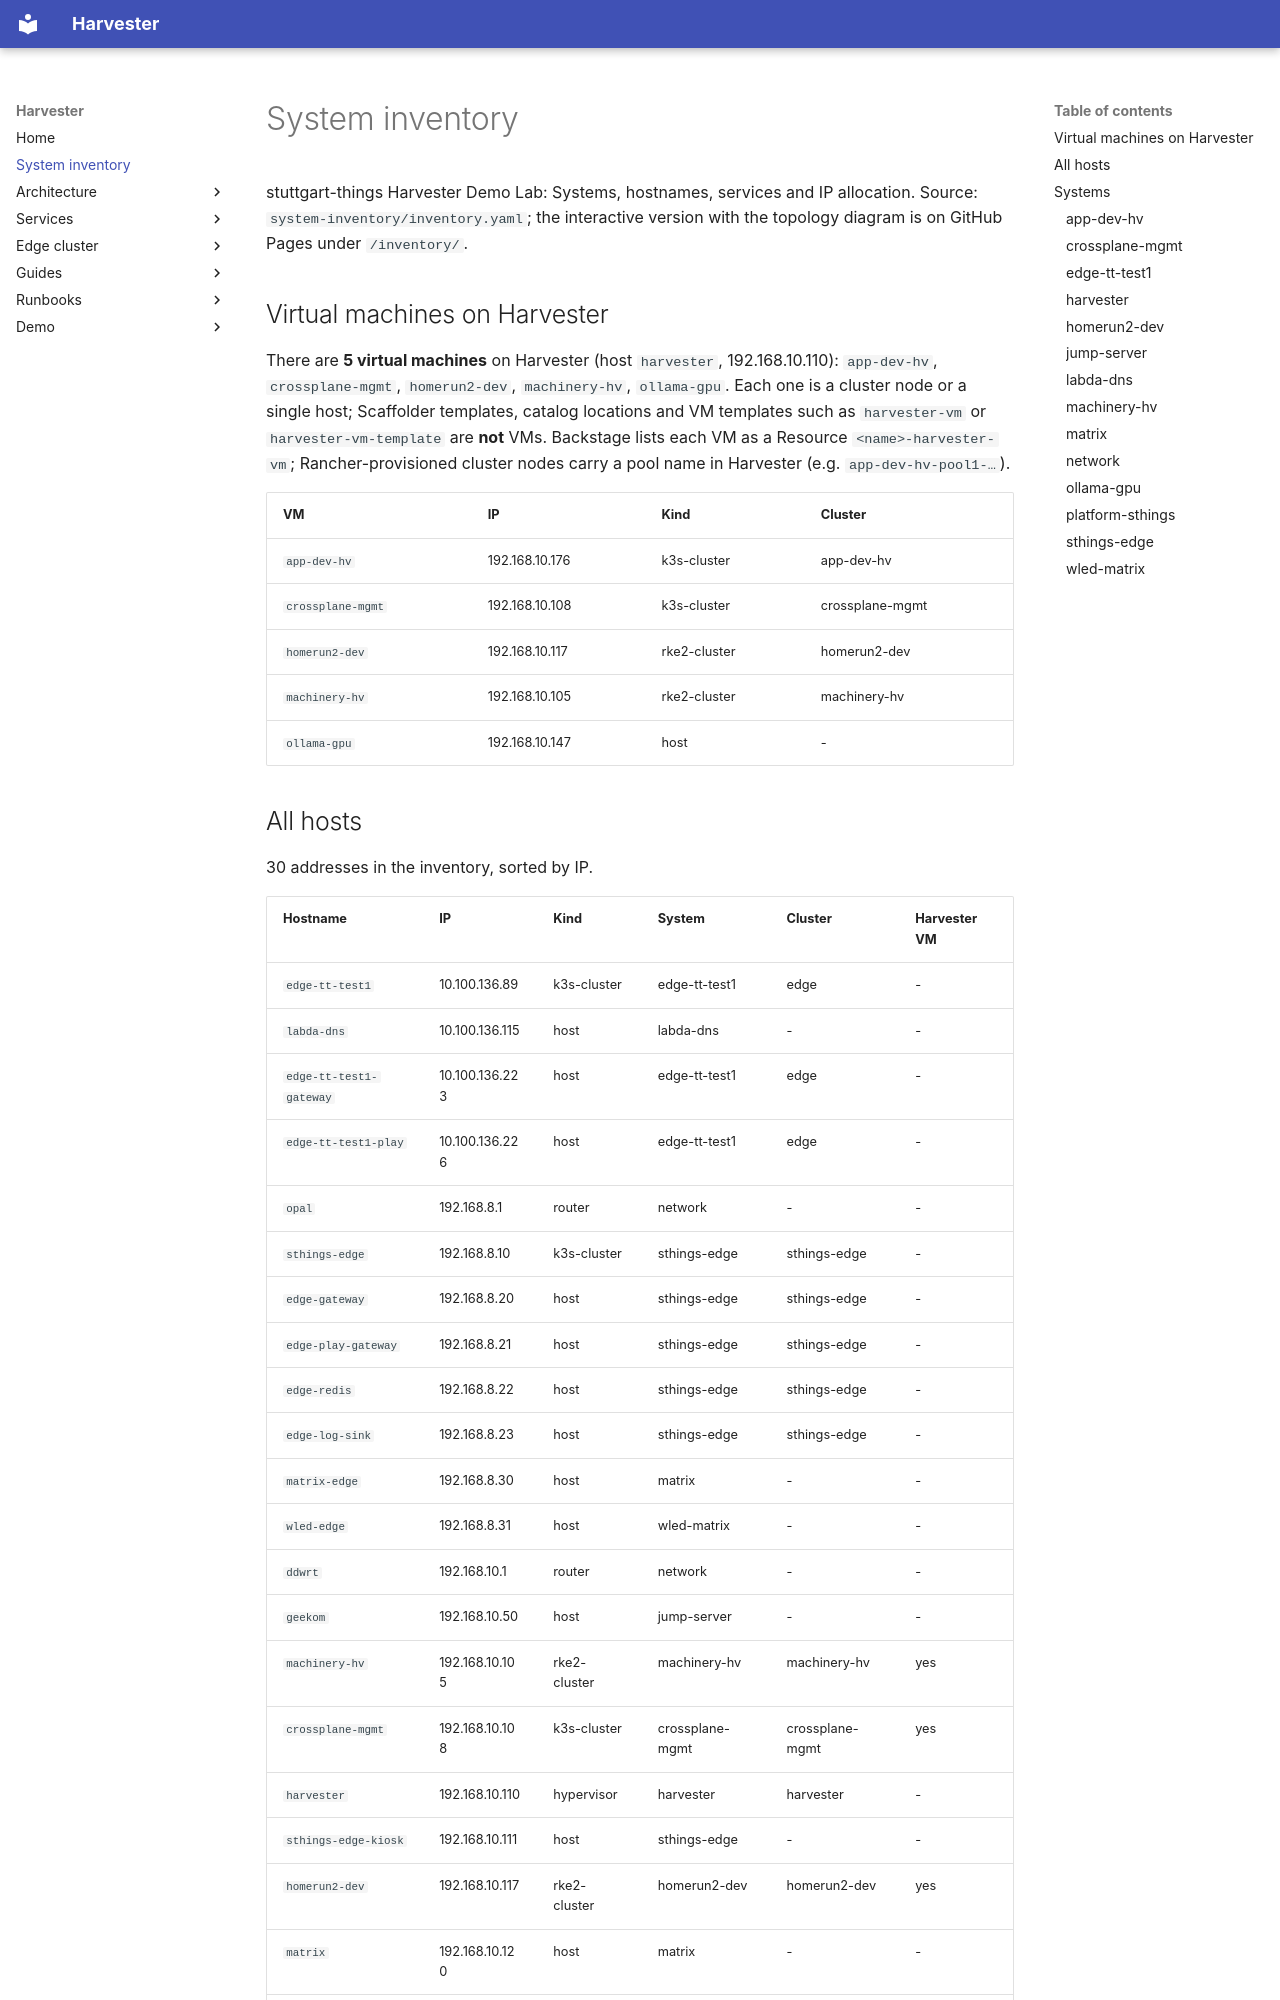

repository: stuttgart-things/harvester · page: inventory/index.html · generator: mkdocs

# System inventory

<!-- Generated by system-inventory/gen_docs.py from system-inventory/inventory.yaml. Do not edit; run `make docs`. -->

stuttgart-things Harvester Demo Lab: Systems, hostnames, services and IP allocation. Source: `system-inventory/inventory.yaml`; the interactive version with the topology diagram is on GitHub Pages under `/inventory/`.

## Virtual machines on Harvester

There are **5 virtual machines** on Harvester (host `harvester`, 192.168.10.110): `app-dev-hv`, `crossplane-mgmt`, `homerun2-dev`, `machinery-hv`, `ollama-gpu`. Each one is a cluster node or a single host; Scaffolder templates, catalog locations and VM templates such as `harvester-vm` or `harvester-vm-template` are **not** VMs. Backstage lists each VM as a Resource `<name>-harvester-vm`; Rancher-provisioned cluster nodes carry a pool name in Harvester (e.g. `app-dev-hv-pool1-…`).

| VM | IP | Kind | Cluster |
|---|---|---|---|
| `app-dev-hv` | 192.168.10.176 | k3s-cluster | app-dev-hv |
| `crossplane-mgmt` | 192.168.10.108 | k3s-cluster | crossplane-mgmt |
| `homerun2-dev` | 192.168.10.117 | rke2-cluster | homerun2-dev |
| `machinery-hv` | 192.168.10.105 | rke2-cluster | machinery-hv |
| `ollama-gpu` | 192.168.10.147 | host | - |

## All hosts

30 addresses in the inventory, sorted by IP.

| Hostname | IP | Kind | System | Cluster | Harvester VM |
|---|---|---|---|---|---|
| `edge-tt-test1` | 10.100.136.89 | k3s-cluster | edge-tt-test1 | edge | - |
| `labda-dns` | 10.100.136.115 | host | labda-dns | - | - |
| `edge-tt-test1-gateway` | 10.100.136.223 | host | edge-tt-test1 | edge | - |
| `edge-tt-test1-play` | 10.100.136.226 | host | edge-tt-test1 | edge | - |
| `opal` | 192.168.8.1 | router | network | - | - |
| `sthings-edge` | 192.168.8.10 | k3s-cluster | sthings-edge | sthings-edge | - |
| `edge-gateway` | 192.168.8.20 | host | sthings-edge | sthings-edge | - |
| `edge-play-gateway` | 192.168.8.21 | host | sthings-edge | sthings-edge | - |
| `edge-redis` | 192.168.8.22 | host | sthings-edge | sthings-edge | - |
| `edge-log-sink` | 192.168.8.23 | host | sthings-edge | sthings-edge | - |
| `matrix-edge` | 192.168.8.30 | host | matrix | - | - |
| `wled-edge` | 192.168.8.31 | host | wled-matrix | - | - |
| `ddwrt` | 192.168.10.1 | router | network | - | - |
| `geekom` | 192.168.10.50 | host | jump-server | - | - |
| `machinery-hv` | 192.168.10.105 | rke2-cluster | machinery-hv | machinery-hv | yes |
| `crossplane-mgmt` | 192.168.10.108 | k3s-cluster | crossplane-mgmt | crossplane-mgmt | yes |
| `harvester` | 192.168.10.110 | hypervisor | harvester | harvester | - |
| `sthings-edge-kiosk` | 192.168.10.111 | host | sthings-edge | - | - |
| `homerun2-dev` | 192.168.10.117 | rke2-cluster | homerun2-dev | homerun2-dev | yes |
| `matrix` | 192.168.10.120 | host | matrix | - | - |
| `wled-matrix` | 192.168.10.123 | host | wled-matrix | - | - |
| `harvester-vip` | 192.168.10.139 | host | harvester | harvester | - |
| `ollama-gpu` | 192.168.10.147 | host | ollama-gpu | - | yes |
| `platform` | 192.168.10.160 | k3s-cluster | platform-sthings | platform | - |
| `homerun2-dev-gateway` | 192.168.10.171 | host | homerun2-dev | homerun2-dev | - |
| `app-dev-hv-gateway` | 192.168.10.173 | host | app-dev-hv | app-dev-hv | - |
| `app-dev-hv` | 192.168.10.176 | k3s-cluster | app-dev-hv | app-dev-hv | yes |
| `crossplane-mgmt-vip` | 192.168.10.177 | host | crossplane-mgmt | crossplane-mgmt | - |
| `machinery-hv-gateway` | 192.168.10.178 | host | machinery-hv | machinery-hv | - |
| `homerun2-dev-redis` | 192.168.10.179 | host | homerun2-dev | homerun2-dev | - |

## Systems
